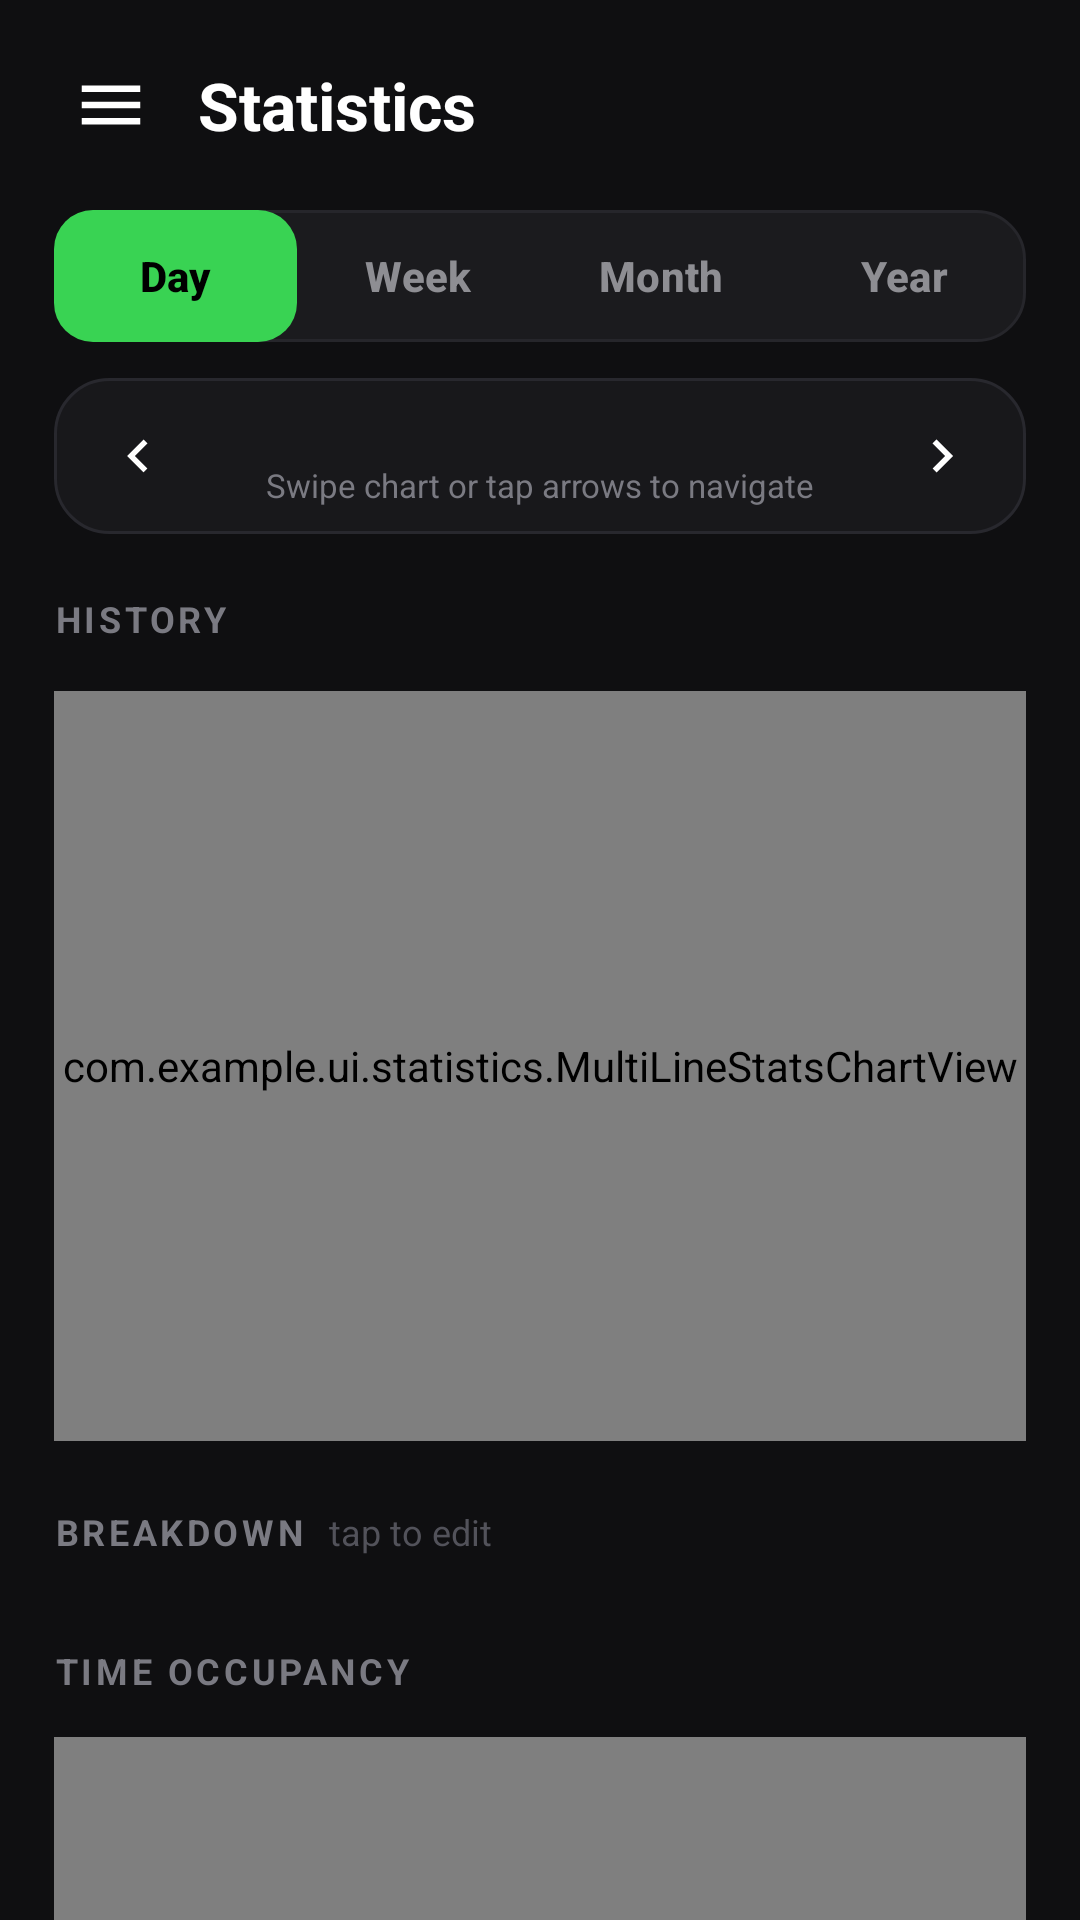

Reconstruct the res/layout file that produces this screen, plus the resources it refers to.
<!-- AndroidManifest.xml: application theme Theme.LifeFlow -->
<!-- res/layout/fragment_stats.xml -->
<?xml version="1.0" encoding="utf-8"?>
<androidx.core.widget.NestedScrollView xmlns:android="http://schemas.android.com/apk/res/android"
    xmlns:app="http://schemas.android.com/apk/res-auto"
    xmlns:tools="http://schemas.android.com/tools"
    android:layout_width="match_parent"
    android:layout_height="match_parent"
    android:background="@color/background"
    android:fillViewport="true">

    <LinearLayout
        android:layout_width="match_parent"
        android:layout_height="wrap_content"
        android:orientation="vertical"
        android:paddingHorizontal="18dp"
        android:paddingTop="16dp"
        android:paddingBottom="36dp">

        
        <LinearLayout
            android:layout_width="match_parent"
            android:layout_height="wrap_content"
            android:gravity="center_vertical"
            android:orientation="horizontal">

            <ImageView
                android:id="@+id/btn_menu"
                android:layout_width="38dp"
                android:layout_height="38dp"
                android:layout_marginEnd="10dp"
                android:background="?attr/selectableItemBackgroundBorderless"
                android:clickable="true"
                android:contentDescription="@string/app_name"
                android:focusable="true"
                android:padding="6dp"
                android:src="@drawable/ic_menu"
                app:tint="@color/white" />

            <TextView
                android:layout_width="wrap_content"
                android:layout_height="wrap_content"
                android:text="@string/stats_title"
                android:textColor="@color/text_primary"
                android:textSize="22sp"
                android:textStyle="bold" />
        </LinearLayout>

        
        <com.google.android.material.tabs.TabLayout
            android:id="@+id/tab_layout_period"
            android:layout_width="match_parent"
            android:layout_height="44dp"
            android:layout_marginTop="16dp"
            android:background="@drawable/bg_segmented_tabs"
            app:tabGravity="fill"
            app:tabIndicator="@drawable/bg_tab_indicator_pill"
            app:tabIndicatorAnimationMode="elastic"
            app:tabIndicatorColor="@color/primary"
            app:tabIndicatorFullWidth="true"
            app:tabIndicatorGravity="stretch"
            app:tabMode="fixed"
            app:tabPaddingBottom="0dp"
            app:tabPaddingEnd="0dp"
            app:tabPaddingStart="0dp"
            app:tabPaddingTop="0dp"
            app:tabRippleColor="@null"
            app:tabSelectedTextColor="#000000"
            app:tabTextAppearance="@style/TextAppearance.LifeFlow.TabItem"
            app:tabTextColor="#8E8E93">

            <com.google.android.material.tabs.TabItem
                android:layout_width="wrap_content"
                android:layout_height="wrap_content"
                android:text="@string/tab_day" />

            <com.google.android.material.tabs.TabItem
                android:layout_width="wrap_content"
                android:layout_height="wrap_content"
                android:text="@string/tab_week" />

            <com.google.android.material.tabs.TabItem
                android:layout_width="wrap_content"
                android:layout_height="wrap_content"
                android:text="@string/tab_month" />

            <com.google.android.material.tabs.TabItem
                android:layout_width="wrap_content"
                android:layout_height="wrap_content"
                android:text="@string/tab_year" />
        </com.google.android.material.tabs.TabLayout>

        
        <LinearLayout
            android:layout_width="match_parent"
            android:layout_height="wrap_content"
            android:layout_marginTop="12dp"
            android:background="@drawable/bg_rounded_card"
            android:gravity="center_vertical"
            android:orientation="horizontal"
            android:paddingHorizontal="10dp"
            android:paddingVertical="8dp">

            <ImageView
                android:id="@+id/btn_prev_period"
                android:layout_width="36dp"
                android:layout_height="36dp"
                android:background="?attr/selectableItemBackgroundBorderless"
                android:clickable="true"
                android:contentDescription="Previous Period"
                android:focusable="true"
                android:padding="7dp"
                android:src="@drawable/ic_chevron_left"
                app:tint="@color/text_primary" />

            <LinearLayout
                android:layout_width="0dp"
                android:layout_height="wrap_content"
                android:layout_weight="1"
                android:gravity="center"
                android:orientation="vertical">

                <TextView
                    android:id="@+id/tv_period_nav_title"
                    android:layout_width="wrap_content"
                    android:layout_height="wrap_content"
                    android:textColor="@color/text_primary"
                    android:textSize="14.5sp"
                    android:textStyle="bold"
                    tools:text="August 2026" />

                <TextView
                    android:id="@+id/tv_period_nav_subtitle"
                    android:layout_width="wrap_content"
                    android:layout_height="wrap_content"
                    android:text="@string/swipe_chart_hint"
                    android:textColor="#7A7A82"
                    android:textSize="11sp" />
            </LinearLayout>

            <ImageView
                android:id="@+id/btn_next_period"
                android:layout_width="36dp"
                android:layout_height="36dp"
                android:background="?attr/selectableItemBackgroundBorderless"
                android:clickable="true"
                android:contentDescription="Next Period"
                android:focusable="true"
                android:padding="7dp"
                android:src="@drawable/ic_chevron_right"
                app:tint="@color/text_primary" />
        </LinearLayout>

        
        <TextView
            android:layout_width="wrap_content"
            android:layout_height="wrap_content"
            android:layout_marginTop="20dp"
            android:letterSpacing="0.1"
            android:text="@string/stats_history_header"
            android:textColor="#7A7A82"
            android:textSize="12sp"
            android:textStyle="bold" />

        
        <com.google.android.material.chip.ChipGroup
            android:id="@+id/chip_group_legend"
            android:layout_width="match_parent"
            android:layout_height="wrap_content"
            android:layout_marginTop="8dp"
            app:chipSpacingHorizontal="8dp"
            app:chipSpacingVertical="4dp"
            app:singleSelection="false" />

        
        <com.example.ui.statistics.MultiLineStatsChartView
            android:id="@+id/chart_multi_line_stats"
            android:layout_width="match_parent"
            android:layout_height="250dp"
            android:layout_marginTop="8dp" />

        
        <LinearLayout
            android:layout_width="match_parent"
            android:layout_height="wrap_content"
            android:layout_marginTop="22dp"
            android:layout_marginBottom="6dp"
            android:gravity="center_vertical"
            android:orientation="horizontal">

            <TextView
                android:layout_width="wrap_content"
                android:layout_height="wrap_content"
                android:letterSpacing="0.1"
                android:text="@string/stats_breakdown_header"
                android:textColor="#7A7A82"
                android:textSize="12sp"
                android:textStyle="bold" />

            <TextView
                android:layout_width="wrap_content"
                android:layout_height="wrap_content"
                android:layout_marginStart="8dp"
                android:text="@string/tap_to_edit_hint"
                android:textColor="#52525A"
                android:textSize="12sp" />
        </LinearLayout>

        
        <TextView
            android:id="@+id/tv_empty_stats"
            android:layout_width="match_parent"
            android:layout_height="wrap_content"
            android:layout_marginTop="16dp"
            android:gravity="center"
            android:text="@string/no_stats_data"
            android:textColor="@color/text_secondary"
            android:textSize="14sp"
            android:visibility="gone" />

        
        <androidx.recyclerview.widget.RecyclerView
            android:id="@+id/rv_stats_breakdown"
            android:layout_width="match_parent"
            android:layout_height="wrap_content"
            android:nestedScrollingEnabled="false" />

        
        <LinearLayout
            android:id="@+id/layout_distribution_header"
            android:layout_width="match_parent"
            android:layout_height="wrap_content"
            android:layout_marginTop="24dp"
            android:layout_marginBottom="6dp"
            android:gravity="center_vertical"
            android:orientation="horizontal">

            <TextView
                android:layout_width="wrap_content"
                android:layout_height="wrap_content"
                android:letterSpacing="0.1"
                android:text="TIME OCCUPANCY"
                android:textColor="#7A7A82"
                android:textSize="12sp"
                android:textStyle="bold" />
        </LinearLayout>

        
        <com.example.ui.statistics.PieChartView
            android:id="@+id/chart_pie_stats"
            android:layout_width="match_parent"
            android:layout_height="270dp"
            android:layout_marginTop="8dp"
            android:layout_marginBottom="24dp" />

    </LinearLayout>
</androidx.core.widget.NestedScrollView>
<!-- resources referenced by this layout -->
<resources>
  <color name="background">#0F0F11</color>
  <color name="primary">#39D353</color>
  <color name="text_primary">#FFFFFF</color>
  <color name="text_secondary">#8E8E93</color>
  <color name="white">#FFFFFFFF</color>
  <!-- drawable bg_rounded_card (drawable) -->
  <?xml version="1.0" encoding="utf-8"?>
  <shape xmlns:android="http://schemas.android.com/apk/res/android"
      android:shape="rectangle">
      <corners android:radius="18dp" />
      <solid android:color="@color/surface" />
      <stroke
          android:width="1dp"
          android:color="@color/card_stroke" />
  </shape>
  <!-- drawable bg_segmented_tabs (drawable) -->
  <?xml version="1.0" encoding="utf-8"?>
  <shape xmlns:android="http://schemas.android.com/apk/res/android"
      android:shape="rectangle">
      <solid android:color="#1B1B1E" />
      <corners android:radius="16dp" />
      <stroke
          android:width="1dp"
          android:color="#26262B" />
  </shape>
  <!-- drawable bg_tab_indicator_pill (drawable) -->
  <?xml version="1.0" encoding="utf-8"?>
  <shape xmlns:android="http://schemas.android.com/apk/res/android"
      android:shape="rectangle">
      <solid android:color="@color/primary" />
      <corners android:radius="13dp" />
  </shape>
  <!-- drawable ic_chevron_left (drawable) -->
  <vector xmlns:android="http://schemas.android.com/apk/res/android"
      android:width="24dp"
      android:height="24dp"
      android:viewportWidth="24"
      android:viewportHeight="24"
      android:autoMirrored="true">
      <path
          android:fillColor="#FFFFFFFF"
          android:pathData="M15.41,7.41L14,6l-6,6 6,6 1.41,-1.41L10.83,12z"/>
  </vector>
  <!-- drawable ic_chevron_right (drawable) -->
  <vector xmlns:android="http://schemas.android.com/apk/res/android"
      android:width="24dp"
      android:height="24dp"
      android:viewportWidth="24"
      android:viewportHeight="24"
      android:autoMirrored="true">
      <path
          android:fillColor="#FFFFFFFF"
          android:pathData="M10,6L8.59,7.41 13.17,12l-4.58,4.59L10,18l6,-6z"/>
  </vector>
  <!-- drawable ic_menu (drawable) -->
  <vector xmlns:android="http://schemas.android.com/apk/res/android"
      android:width="28dp"
      android:height="28dp"
      android:viewportWidth="24"
      android:viewportHeight="24">
      <path
          android:fillColor="#FFFFFF"
          android:pathData="M3,18h18v-2L3,16v2zM3,13h18v-2L3,11v2zM3,6v2h18L21,6L3,6z" />
  </vector>
  <string name="app_name">LifeFlow</string>
  <string name="no_stats_data">No activity logged for this period</string>
  <string name="stats_breakdown_header">BREAKDOWN</string>
  <string name="stats_history_header">HISTORY</string>
  <string name="stats_title">Statistics</string>
  <string name="swipe_chart_hint">Swipe chart or tap arrows to navigate</string>
  <string name="tab_day">Day</string>
  <string name="tab_month">Month</string>
  <string name="tab_week">Week</string>
  <string name="tab_year">Year</string>
  <string name="tap_to_edit_hint">tap to edit</string>
  <style name="TextAppearance.LifeFlow.TabItem" parent="TextAppearance.Material3.LabelLarge">
          <item name="android:textSize">14sp</item>
          <item name="android:textStyle">bold</item>
          <item name="android:textAllCaps">false</item>
      </style>
  <color name="surface">#18181B</color>
  <color name="card_stroke">#28282E</color>
  <color name="primary_dark">#28A745</color>
  <color name="on_primary">#000000</color>
  <color name="primary_container">#1A3320</color>
  <color name="on_primary_container">#39D353</color>
  <color name="secondary">#8E8E93</color>
  <color name="secondary_container">#2C2C2E</color>
  <color name="on_secondary">#FFFFFF</color>
  <color name="on_secondary_container">#E5E5EA</color>
  <color name="surface_variant">#242428</color>
</resources>
